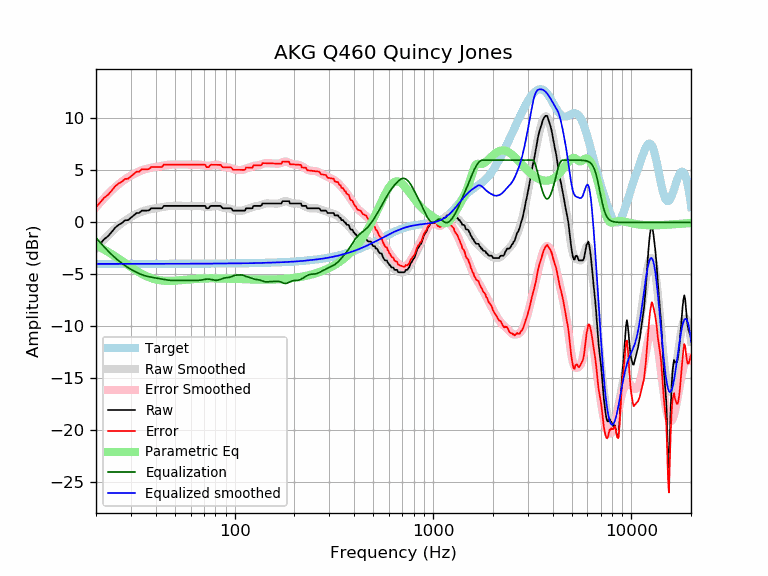

The file beside this chart, header and first rows:
frequency, raw, error, smoothed, error_smoothed, equalization, parametric_eq, equalized_raw, equalized_smoothed, target
20, -2.51, 1.48, -2.51, 1.47, -1.47, -2.19, -3.98, -3.98, -3.98
21, -2.05, 1.93, -2.05, 1.93, -1.93, -2.40, -3.98, -3.98, -3.98
22, -1.60, 2.39, -1.63, 2.35, -2.35, -2.61, -3.95, -3.98, -3.98
23, -1.32, 2.66, -1.24, 2.74, -2.74, -2.83, -4.06, -3.98, -3.98
24, -0.91, 3.07, -0.89, 3.09, -3.09, -3.04, -4.00, -3.98, -3.98
25, -0.49, 3.49, -0.58, 3.40, -3.40, -3.26, -3.89, -3.98, -3.98
26, -0.23, 3.75, -0.30, 3.68, -3.68, -3.48, -3.91, -3.98, -3.98
27, -0.06, 3.92, -0.05, 3.92, -3.92, -3.69, -3.98, -3.98, -3.98
28, 0.21, 4.19, 0.17, 4.14, -4.14, -3.90, -3.93, -3.98, -3.98
29, 0.23, 4.20, 0.36, 4.33, -4.33, -4.10, -4.11, -3.97, -3.97
30, 0.46, 4.43, 0.53, 4.51, -4.51, -4.29, -4.05, -3.97, -3.97
31, 0.68, 4.66, 0.69, 4.66, -4.66, -4.47, -3.98, -3.97, -3.97
32, 0.91, 4.88, 0.82, 4.80, -4.80, -4.64, -3.88, -3.97, -3.97
33, 0.91, 4.88, 0.94, 4.91, -4.91, -4.80, -4.00, -3.97, -3.97
34, 1.14, 5.11, 1.04, 5.01, -5.01, -4.94, -3.87, -3.97, -3.97
35, 1.14, 5.11, 1.13, 5.10, -5.10, -5.07, -3.96, -3.97, -3.97
36, 1.14, 5.11, 1.19, 5.16, -5.16, -5.18, -4.02, -3.97, -3.97
37, 1.17, 5.14, 1.25, 5.22, -5.22, -5.27, -4.05, -3.97, -3.97
38, 1.37, 5.34, 1.29, 5.26, -5.26, -5.36, -3.90, -3.97, -3.97
39, 1.37, 5.34, 1.33, 5.30, -5.30, -5.42, -3.93, -3.97, -3.97
40, 1.37, 5.34, 1.37, 5.34, -5.34, -5.48, -3.97, -3.97, -3.97
41, 1.37, 5.34, 1.40, 5.37, -5.37, -5.52, -4.00, -3.97, -3.97
42, 1.37, 5.34, 1.44, 5.41, -5.41, -5.56, -4.04, -3.97, -3.97
43, 1.37, 5.34, 1.47, 5.44, -5.44, -5.58, -4.08, -3.97, -3.97
44, 1.60, 5.56, 1.51, 5.48, -5.48, -5.60, -3.88, -3.97, -3.97
45, 1.60, 5.56, 1.54, 5.51, -5.51, -5.61, -3.91, -3.97, -3.97
46, 1.60, 5.57, 1.57, 5.54, -5.54, -5.62, -3.94, -3.97, -3.97
47, 1.60, 5.57, 1.59, 5.56, -5.56, -5.61, -3.96, -3.97, -3.97
48, 1.60, 5.57, 1.60, 5.57, -5.57, -5.61, -3.97, -3.97, -3.97
49, 1.60, 5.57, 1.60, 5.57, -5.57, -5.60, -3.98, -3.97, -3.97
50, 1.60, 5.57, 1.61, 5.58, -5.58, -5.59, -3.98, -3.97, -3.97
51, 1.60, 5.57, 1.60, 5.57, -5.57, -5.58, -3.98, -3.97, -3.97
52, 1.60, 5.57, 1.60, 5.57, -5.57, -5.57, -3.98, -3.97, -3.97
53, 1.60, 5.57, 1.60, 5.57, -5.57, -5.56, -3.97, -3.97, -3.97
54, 1.60, 5.57, 1.60, 5.57, -5.57, -5.54, -3.97, -3.97, -3.97
55, 1.60, 5.57, 1.59, 5.56, -5.56, -5.53, -3.97, -3.97, -3.97
56, 1.60, 5.56, 1.59, 5.56, -5.56, -5.51, -3.97, -3.97, -3.97
57, 1.60, 5.56, 1.59, 5.56, -5.56, -5.50, -3.97, -3.97, -3.97
58, 1.60, 5.56, 1.59, 5.56, -5.56, -5.49, -3.97, -3.97, -3.97
59, 1.60, 5.56, 1.59, 5.56, -5.56, -5.48, -3.97, -3.97, -3.97
60, 1.60, 5.56, 1.60, 5.56, -5.56, -5.46, -3.97, -3.97, -3.97
61, 1.60, 5.56, 1.60, 5.56, -5.56, -5.45, -3.97, -3.97, -3.97
62, 1.60, 5.56, 1.60, 5.57, -5.57, -5.44, -3.97, -3.97, -3.97
63, 1.60, 5.56, 1.60, 5.57, -5.57, -5.43, -3.97, -3.97, -3.97
64, 1.60, 5.56, 1.60, 5.57, -5.57, -5.42, -3.97, -3.96, -3.96
65, 1.60, 5.56, 1.60, 5.57, -5.57, -5.42, -3.97, -3.96, -3.96
66, 1.60, 5.56, 1.60, 5.56, -5.56, -5.41, -3.97, -3.96, -3.96
67, 1.60, 5.56, 1.59, 5.55, -5.55, -5.40, -3.96, -3.96, -3.96
68, 1.60, 5.56, 1.57, 5.54, -5.54, -5.40, -3.94, -3.96, -3.96
69, 1.60, 5.56, 1.55, 5.51, -5.51, -5.39, -3.92, -3.96, -3.96
70, 1.60, 5.55, 1.53, 5.49, -5.49, -5.39, -3.89, -3.96, -3.96
71, 1.60, 5.55, 1.51, 5.46, -5.46, -5.38, -3.87, -3.96, -3.96
72, 1.37, 5.32, 1.49, 5.45, -5.45, -5.38, -4.08, -3.96, -3.96
73, 1.37, 5.32, 1.48, 5.44, -5.44, -5.38, -4.07, -3.96, -3.96
74, 1.37, 5.32, 1.49, 5.44, -5.44, -5.38, -4.07, -3.96, -3.96
75, 1.54, 5.49, 1.50, 5.46, -5.46, -5.37, -3.92, -3.95, -3.95
76, 1.60, 5.55, 1.52, 5.48, -5.48, -5.37, -3.88, -3.95, -3.95
77, 1.60, 5.55, 1.55, 5.50, -5.50, -5.37, -3.91, -3.95, -3.95
78, 1.60, 5.55, 1.58, 5.53, -5.53, -5.37, -3.93, -3.95, -3.95
79, 1.60, 5.55, 1.60, 5.55, -5.55, -5.37, -3.95, -3.95, -3.95
... 553 more rows
